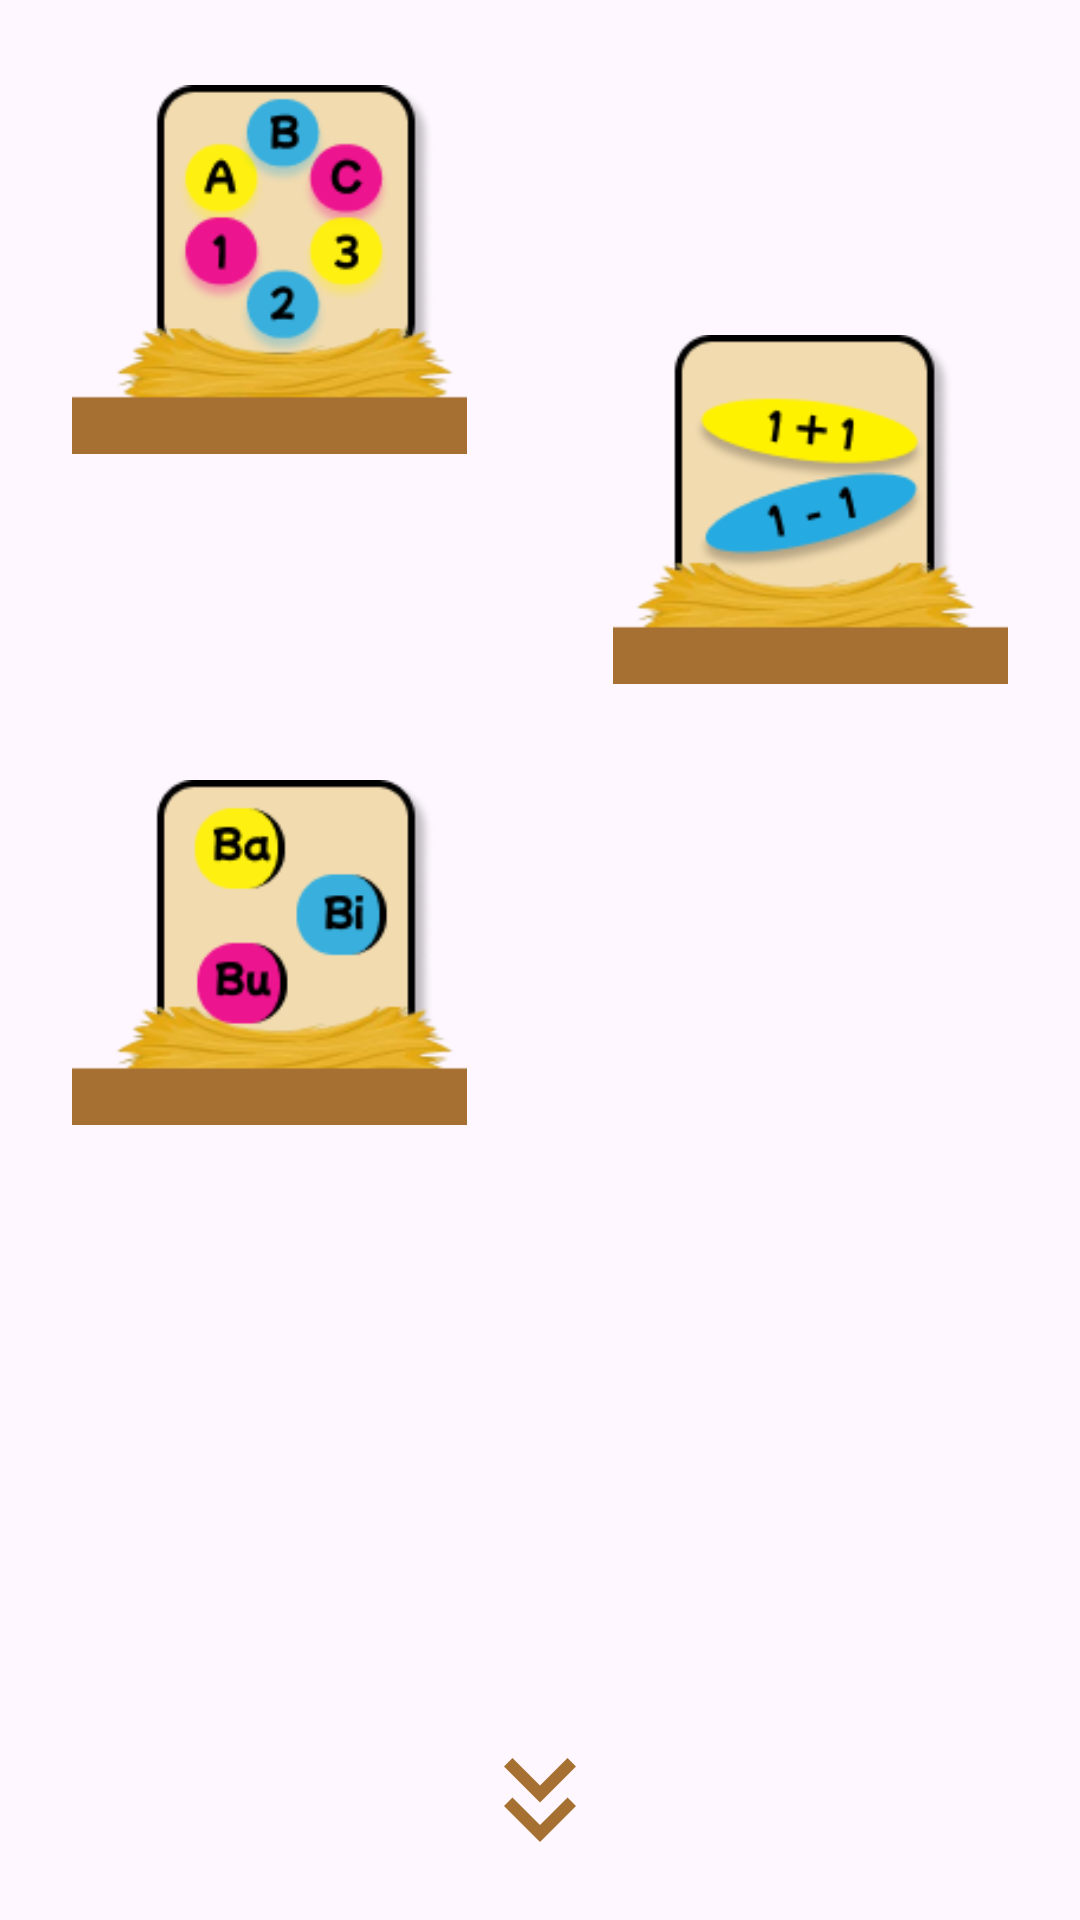

Reconstruct the res/layout file that produces this screen, plus the resources it refers to.
<!-- AndroidManifest.xml: application theme Theme.ComfyLearn -->
<!-- res/layout/fragment_study.xml -->
<?xml version="1.0" encoding="utf-8"?>
<androidx.constraintlayout.widget.ConstraintLayout xmlns:android="http://schemas.android.com/apk/res/android"
    xmlns:app="http://schemas.android.com/apk/res-auto"
    xmlns:tools="http://schemas.android.com/tools"
    android:layout_width="match_parent"
    android:layout_height="match_parent"
    tools:context=".ui.study.StudyFragment">

    <ScrollView
        android:id="@+id/scrollView"
        android:layout_width="match_parent"
        android:layout_height="match_parent"
        android:fillViewport="true"
        android:scrollbars="none">

        <androidx.constraintlayout.widget.ConstraintLayout
            android:layout_width="match_parent"
            android:layout_height="wrap_content"
            android:padding="16dp">

            <ImageButton
                android:id="@+id/buttonOpenAlphabet"
                android:layout_width="0dp"
                android:layout_height="0dp"
                android:background="@android:color/transparent"
                android:contentDescription="Button Alphabet dan Number"
                android:padding="8dp"
                android:scaleType="fitCenter"
                android:src="@drawable/button_alphabetnumber"
                app:layout_constraintDimensionRatio="1:1"
                app:layout_constraintStart_toStartOf="parent"
                app:layout_constraintTop_toTopOf="parent"
                app:layout_constraintWidth_percent="0.45" />

            <ImageButton
                android:id="@+id/buttonOpenArithmetic"
                android:layout_width="0dp"
                android:layout_height="0dp"
                android:layout_marginTop="80dp"
                android:background="@android:color/transparent"
                android:contentDescription="Button Aritmatika Dasar"
                android:padding="8dp"
                android:scaleType="fitCenter"
                android:src="@drawable/button_aritmatika"
                app:layout_constraintDimensionRatio="1:1"
                app:layout_constraintEnd_toEndOf="parent"
                app:layout_constraintTop_toTopOf="parent"
                app:layout_constraintWidth_percent="0.45" />

            <ImageButton
                android:id="@+id/buttonOpenSpelling"
                android:layout_width="0dp"
                android:layout_height="0dp"
                android:layout_marginTop="80dp"
                android:background="@android:color/transparent"
                android:contentDescription="Button Membaca"
                android:padding="8dp"
                android:scaleType="fitCenter"
                android:src="@drawable/button_membaca"
                app:layout_constraintDimensionRatio="1:1"
                app:layout_constraintStart_toStartOf="parent"
                app:layout_constraintTop_toBottomOf="@+id/buttonOpenAlphabet"
                app:layout_constraintWidth_percent="0.45" />

        </androidx.constraintlayout.widget.ConstraintLayout>
    </ScrollView>

    <ImageView
        android:id="@+id/scroll_indicator"
        android:layout_width="48dp"
        android:layout_height="48dp"
        android:layout_marginBottom="16dp"
        android:src="@drawable/ic_scroll_down"
        android:visibility="visible"
        app:layout_constraintBottom_toBottomOf="parent"
        app:layout_constraintEnd_toEndOf="parent"
        app:layout_constraintStart_toStartOf="parent"
        app:tint="@color/colorAccent" />

</androidx.constraintlayout.widget.ConstraintLayout>
<!-- resources referenced by this layout -->
<resources>
  <color name="colorAccent">#A67032</color>
  <!-- drawable button_alphabetnumber: png bitmap (drawable, 17323 bytes) -->
  <!-- drawable button_aritmatika: png bitmap (drawable, 13481 bytes) -->
  <!-- drawable button_membaca: png bitmap (drawable, 12057 bytes) -->
  <!-- drawable ic_scroll_down (drawable) -->
  <vector xmlns:android="http://schemas.android.com/apk/res/android" android:height="24dp" android:tint="#000000" android:viewportHeight="24" android:viewportWidth="24" android:width="24dp">
  
      <path android:fillColor="@android:color/white" android:pathData="M18,6.41l-1.41,-1.41l-4.59,4.58l-4.59,-4.58l-1.41,1.41l6,6z"/>
  
      <path android:fillColor="@android:color/white" android:pathData="M18,13l-1.41,-1.41l-4.59,4.58l-4.59,-4.58l-1.41,1.41l6,6z"/>
  
  </vector>
  <style name="Theme.ComfyLearn" parent="Base.Theme.ComfyLearn">
          <item name="android:windowLightStatusBar">true</item>
          <item name="android:windowLightNavigationBar">true</item>
      </style>
  <style name="Base.Theme.ComfyLearn" parent="Theme.Material3.DayNight.NoActionBar" />
</resources>
